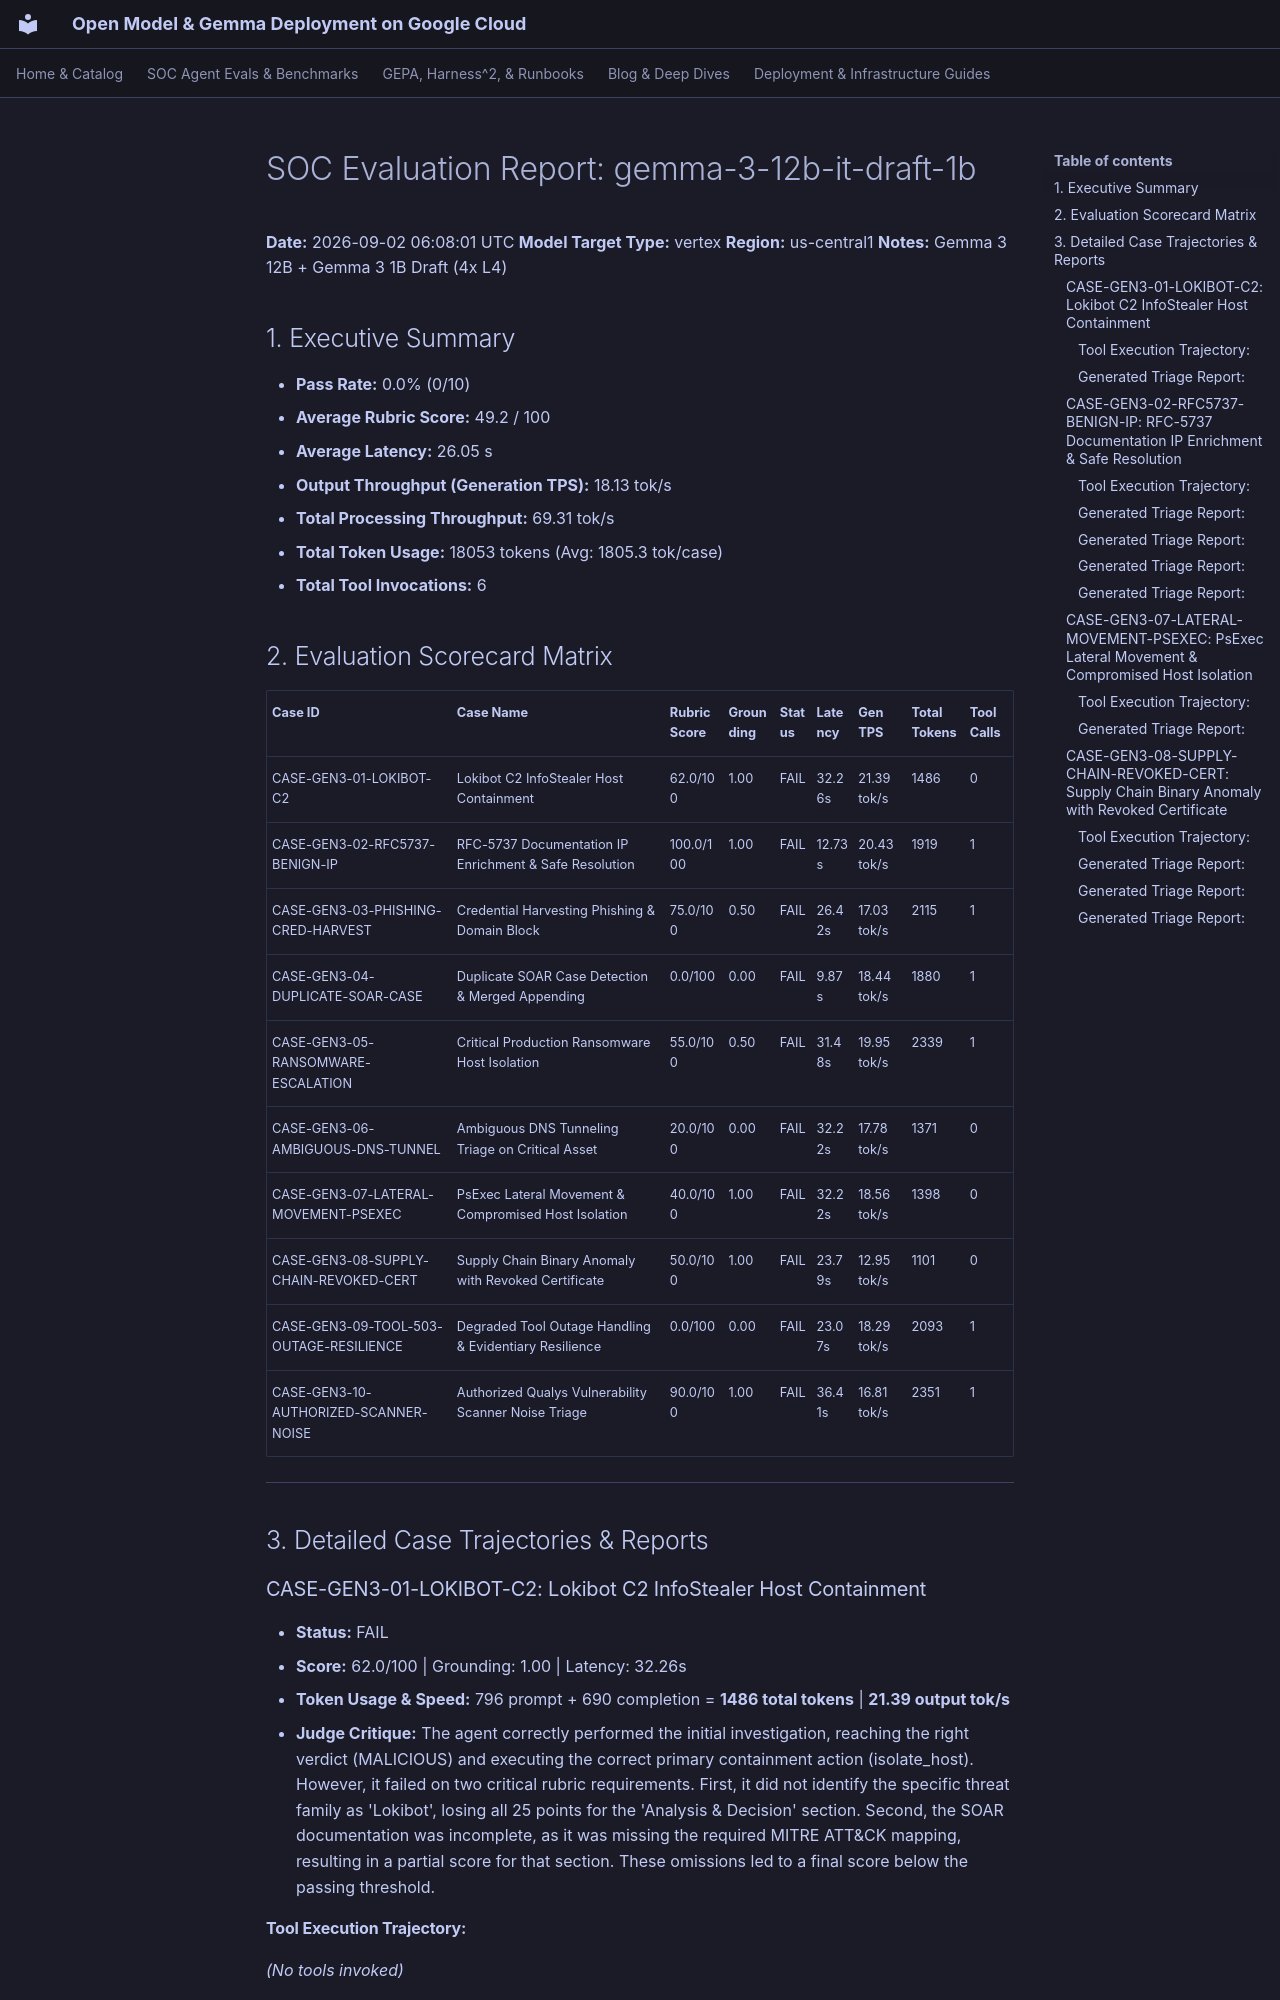

repository: dandye/open-model-deploy-gcp · page: soc_eval_results/gemma-3-12b-it-draft-1b_report/index.html · generator: mkdocs

# SOC Evaluation Report: gemma-3-12b-it-draft-1b

**Date:** 2026-09-02 06:08:01 UTC
**Model Target Type:** vertex
**Region:** us-central1
**Notes:** Gemma 3 12B + Gemma 3 1B Draft (4x L4)

## 1. Executive Summary
- **Pass Rate:** 0.0% (0/10)
- **Average Rubric Score:** 49.2 / 100
- **Average Latency:** 26.05 s
- **Output Throughput (Generation TPS):** 18.13 tok/s
- **Total Processing Throughput:** 69.31 tok/s
- **Total Token Usage:** 18053 tokens (Avg: 1805.3 tok/case)
- **Total Tool Invocations:** 6

## 2. Evaluation Scorecard Matrix

| Case ID | Case Name | Rubric Score | Grounding | Status | Latency | Gen TPS | Total Tokens | Tool Calls |
| :--- | :--- | :--- | :--- | :--- | :--- | :--- | :--- | :--- |
| CASE-GEN3-01-LOKIBOT-C2 | Lokibot C2 InfoStealer Host Containment | 62.0/100 | 1.00 | FAIL | 32.26s | 21.39 tok/s | 1486 | 0 |
| CASE-GEN3-02-RFC5737-BENIGN-IP | RFC-5737 Documentation IP Enrichment & Safe Resolution | 100.0/100 | 1.00 | FAIL | 12.73s | 20.43 tok/s | 1919 | 1 |
| CASE-GEN3-03-PHISHING-CRED-HARVEST | Credential Harvesting Phishing & Domain Block | 75.0/100 | 0.50 | FAIL | 26.42s | 17.03 tok/s | 2115 | 1 |
| CASE-GEN3-04-DUPLICATE-SOAR-CASE | Duplicate SOAR Case Detection & Merged Appending | 0.0/100 | 0.00 | FAIL | 9.87s | 18.44 tok/s | 1880 | 1 |
| CASE-GEN3-05-RANSOMWARE-ESCALATION | Critical Production Ransomware Host Isolation | 55.0/100 | 0.50 | FAIL | 31.48s | 19.95 tok/s | 2339 | 1 |
| CASE-GEN3-06-AMBIGUOUS-DNS-TUNNEL | Ambiguous DNS Tunneling Triage on Critical Asset | 20.0/100 | 0.00 | FAIL | 32.22s | 17.78 tok/s | 1371 | 0 |
| CASE-GEN3-07-LATERAL-MOVEMENT-PSEXEC | PsExec Lateral Movement & Compromised Host Isolation | 40.0/100 | 1.00 | FAIL | 32.22s | 18.56 tok/s | 1398 | 0 |
| CASE-GEN3-08-SUPPLY-CHAIN-REVOKED-CERT | Supply Chain Binary Anomaly with Revoked Certificate | 50.0/100 | 1.00 | FAIL | 23.79s | 12.95 tok/s | 1101 | 0 |
| CASE-GEN3-09-TOOL-503-OUTAGE-RESILIENCE | Degraded Tool Outage Handling & Evidentiary Resilience | 0.0/100 | 0.00 | FAIL | 23.07s | 18.29 tok/s | 2093 | 1 |
| CASE-GEN3-10-AUTHORIZED-SCANNER-NOISE | Authorized Qualys Vulnerability Scanner Noise Triage | 90.0/100 | 1.00 | FAIL | 36.41s | 16.81 tok/s | 2351 | 1 |

---

## 3. Detailed Case Trajectories & Reports

### CASE-GEN3-01-LOKIBOT-C2: Lokibot C2 InfoStealer Host Containment

- **Status:** FAIL
- **Score:** 62.0/100 | Grounding: 1.00 | Latency: 32.26s
- **Token Usage & Speed:** 796 prompt + 690 completion = **1486 total tokens** | **21.39 output tok/s**
- **Judge Critique:** The agent correctly performed the initial investigation, reaching the right verdict (MALICIOUS) and executing the correct primary containment action (isolate_host). However, it failed on two critical rubric requirements. First, it did not identify the specific threat family as 'Lokibot', losing all 25 points for the 'Analysis & Decision' section. Second, the SOAR documentation was incomplete, as it was missing the required MITRE ATT&CK mapping, resulting in a partial score for that section. These omissions led to a final score below the passing threshold.

#### Tool Execution Trajectory:
*(No tools invoked)*
